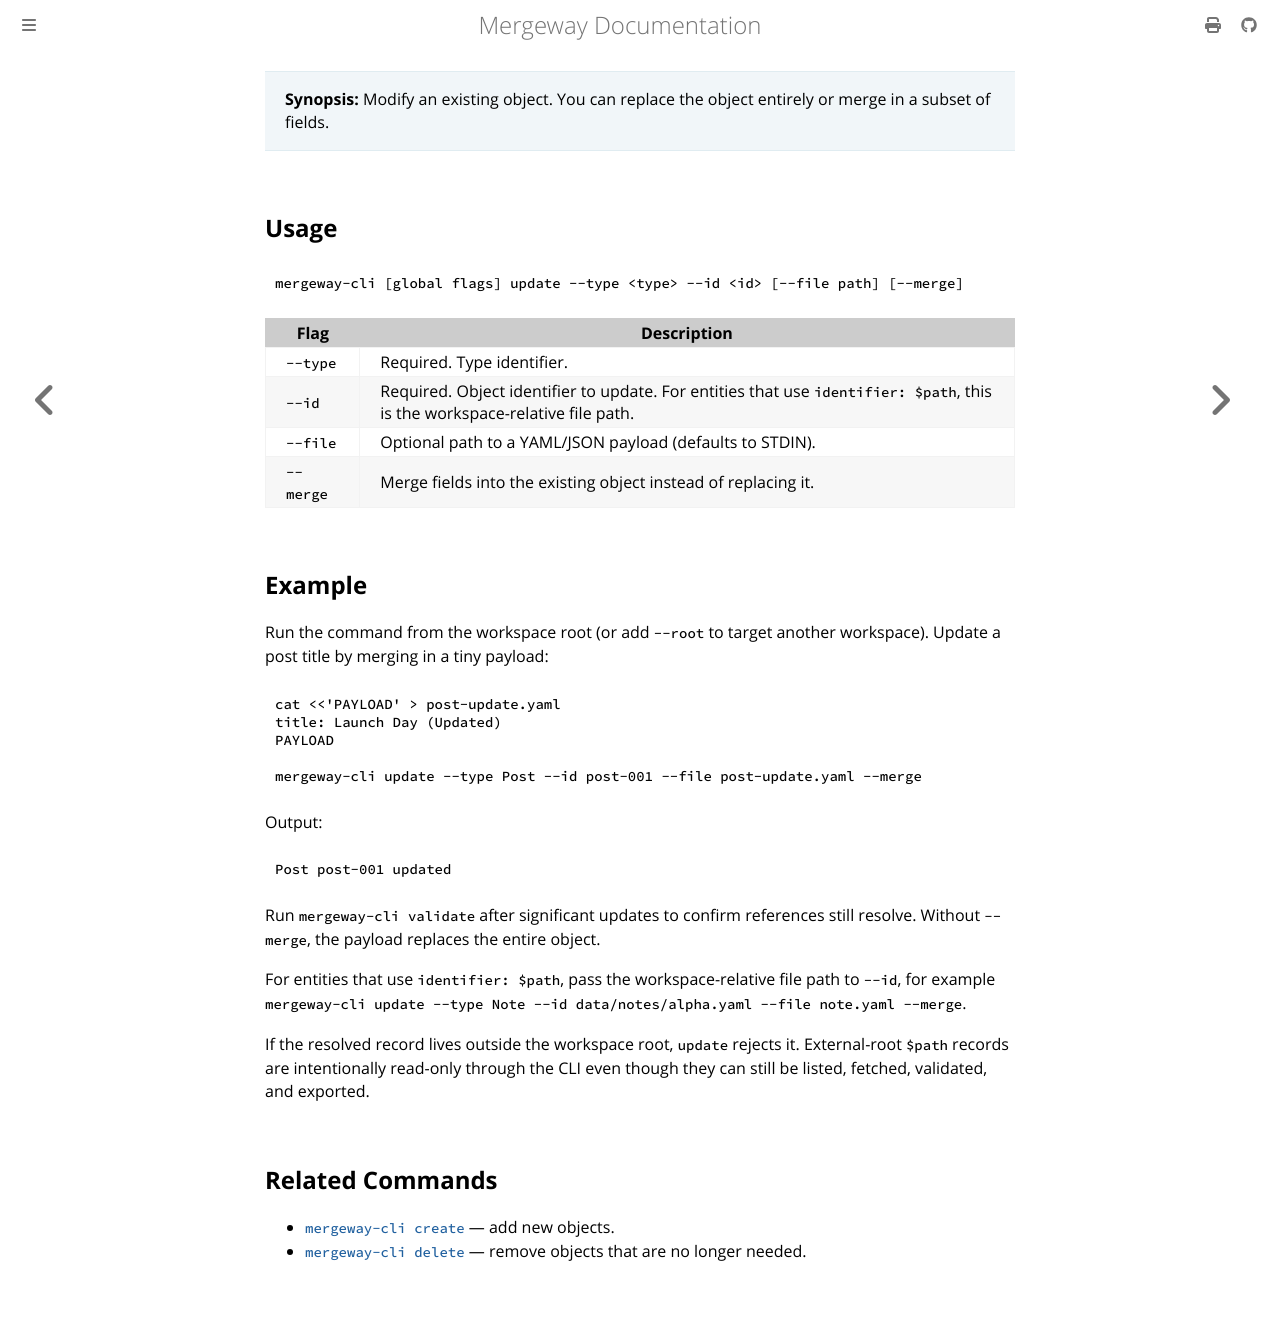

repository: mergewayhq/mergeway-cli · page: cli-reference/update.html · generator: mdbook

---
title: "mergeway-cli update"
linkTitle: "update"
description: "Modify an existing object by replacing it or merging in fields."
---

> **Synopsis:** Modify an existing object. You can replace the object entirely or merge in a subset of fields.

## Usage

```bash
mergeway-cli [global flags] update --type <type> --id <id> [--file path] [--merge]
```

| Flag | Description |
| --- | --- |
| `--type` | Required. Type identifier. |
| `--id` | Required. Object identifier to update. For entities that use `identifier: $path`, this is the workspace-relative file path. |
| `--file` | Optional path to a YAML/JSON payload (defaults to STDIN). |
| `--merge` | Merge fields into the existing object instead of replacing it. |

## Example

Run the command from the workspace root (or add `--root` to target another workspace). Update a post title by merging in a tiny payload:

```bash
cat <<'PAYLOAD' > post-update.yaml
title: Launch Day (Updated)
PAYLOAD

mergeway-cli update --type Post --id post-001 --file post-update.yaml --merge
```

Output:

```
Post post-001 updated
```

Run `mergeway-cli validate` after significant updates to confirm references still resolve. Without `--merge`, the payload replaces the entire object.

For entities that use `identifier: $path`, pass the workspace-relative file path to `--id`, for example `mergeway-cli update --type Note --id data/notes/alpha.yaml --file note.yaml --merge`.

If the resolved record lives outside the workspace root, `update` rejects it. External-root `$path` records are intentionally read-only through the CLI even though they can still be listed, fetched, validated, and exported.

## Related Commands

- [`mergeway-cli create`](create.md) — add new objects.
- [`mergeway-cli delete`](delete.md) — remove objects that are no longer needed.
